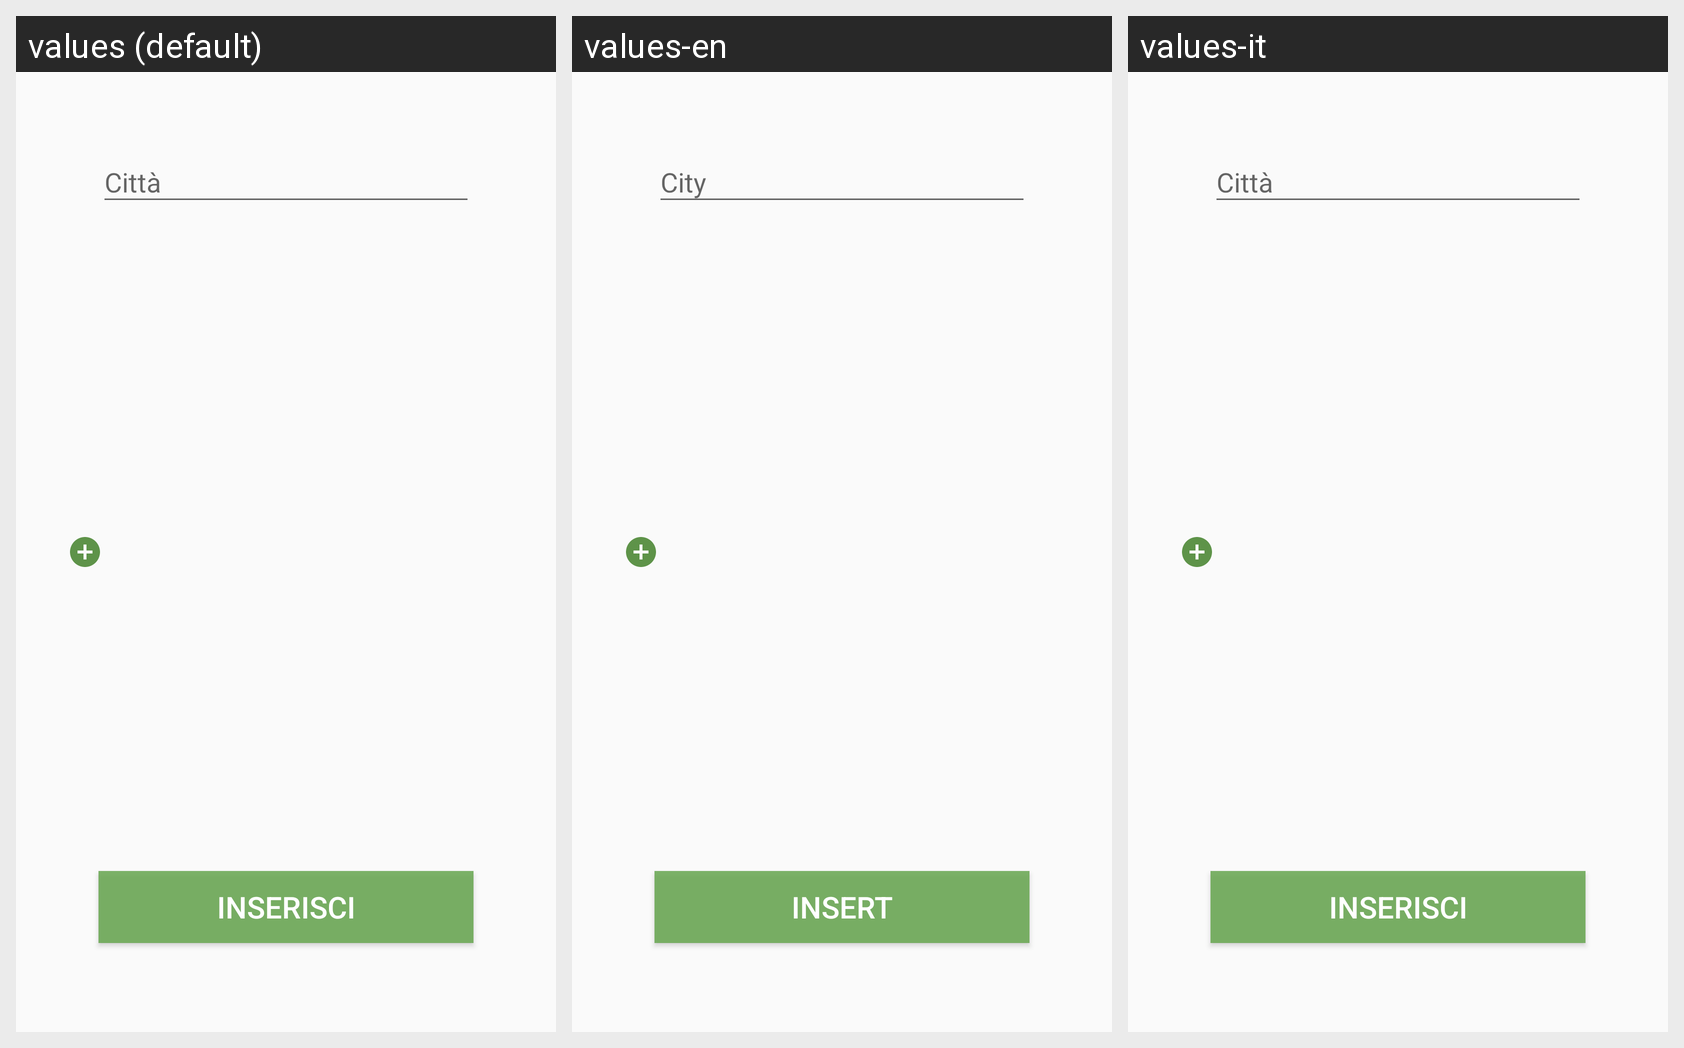

Here is an Android app screen in its default locale and in the app's own translations. Write out the translated-string differences for the strings that appear on this screen.
Android screen res/layout/fragment_citta_amministratore_inserisci.xml rendered under 3 locales, left to right: values (default), values-en, values-it. Device: Nexus 5 (rendered at 1080×1920; each locale shown at half size, 540×960, under a caption strip naming it); theme AppTheme.
Strings drawn on this screen, with the default value and each locale's value (text and hints the layout hard-codes, and strings that could not be matched under every locale, appear in the picture but are not listed):

citta
  values: Città
  values-en: City
  values-it: Città

inserisci
  values: Inserisci
  values-en: Insert
  values-it: Inserisci
